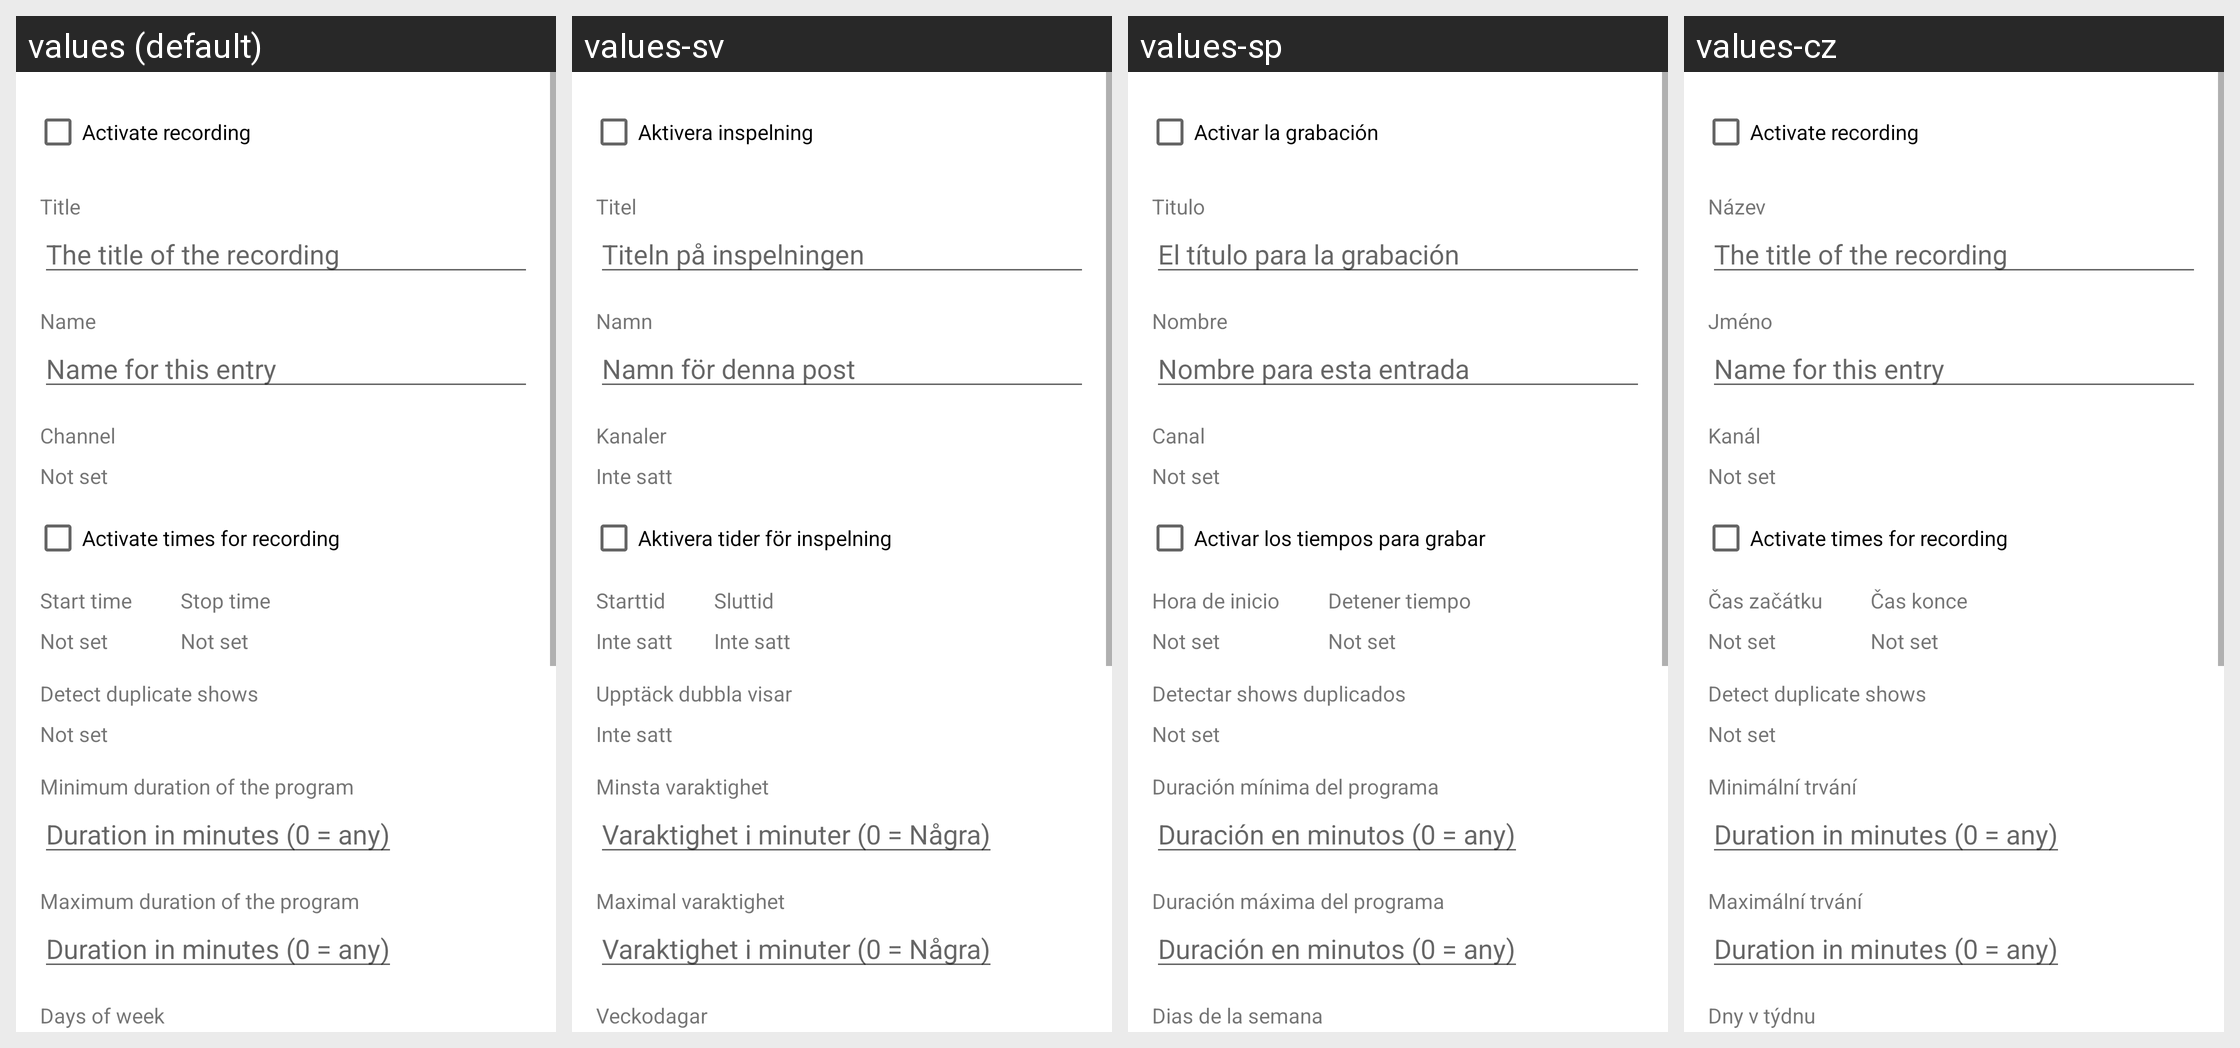

For this localized Android screen grid, give each drawn string resource with its value in every locale shown.
Android screen res/layout/series_recording_add_edit_fragment.xml rendered under 4 locales, left to right: values (default), values-sv, values-sp, values-cz. Device: Nexus 5 (rendered at 1080×1920; each locale shown at half size, 540×960, under a caption strip naming it); theme Theme.MaterialComponents.DayNight.NoActionBar.
Other locales in the repository, not shown: values-cs, values-de, values-es, values-fr, values-hu, values-it, values-nl, values-pl, values-sk.
Strings drawn on this screen, with the default value and each locale's value (text and hints the layout hard-codes, and strings that could not be matched under every locale, appear in the picture but are not listed):

activate_recording
  values: Activate recording
  values-sv: Aktivera inspelning
  values-sp: Activar la grabación
  values-cz: Activate recording  [not translated; the default value is used]

enable_time_window
  values: Activate times for recording
  values-sv: Aktivera tider för inspelning
  values-sp: Activar los tiempos para grabar
  values-cz: Activate times for recording  [not translated; the default value is used]

add_title
  values: The title of the recording
  values-sv: Titeln på inspelningen
  values-sp: El título para la grabación
  values-cz: The title of the recording  [not translated; the default value is used]

add_name
  values: Name for this entry
  values-sv: Namn för denna post
  values-sp: Nombre para esta entrada
  values-cz: Name for this entry  [not translated; the default value is used]

duration_sum
  values: Duration in minutes (0 = any)
  values-sv: Varaktighet i minuter (0 = Några)
  values-sp: Duración en minutos (0 = any)
  values-cz: Duration in minutes (0 = any)  [not translated; the default value is used]

title
  values: Title
  values-sv: Titel
  values-sp: Titulo
  values-cz: Název

name
  values: Name
  values-sv: Namn
  values-sp: Nombre
  values-cz: Jméno

channel
  values: Channel
  values-sv: Kanaler
  values-sp: Canal
  values-cz: Kanál

hint_not_set
  values: Not set
  values-sv: Inte satt
  values-sp: Not set  [not translated; the default value is used]
  values-cz: Not set  [not translated; the default value is used]

start_time
  values: Start time
  values-sv: Starttid
  values-sp: Hora de inicio
  values-cz: Čas začátku

stop_time
  values: Stop time
  values-sv: Sluttid
  values-sp: Detener tiempo
  values-cz: Čas konce

duplicate_detection
  values: Detect duplicate shows
  values-sv: Upptäck dubbla visar
  values-sp: Detectar shows duplicados
  values-cz: Detect duplicate shows  [not translated; the default value is used]

min_duration
  values: Minimum duration of the program
  values-sv: Minsta varaktighet
  values-sp: Duración mínima del programa
  values-cz: Minimální trvání

max_duration
  values: Maximum duration of the program
  values-sv: Maximal varaktighet
  values-sp: Duración máxima del programa
  values-cz: Maximální trvání

days_of_week
  values: Days of week
  values-sv: Veckodagar
  values-sp: Dias de la semana
  values-cz: Dny v týdnu
